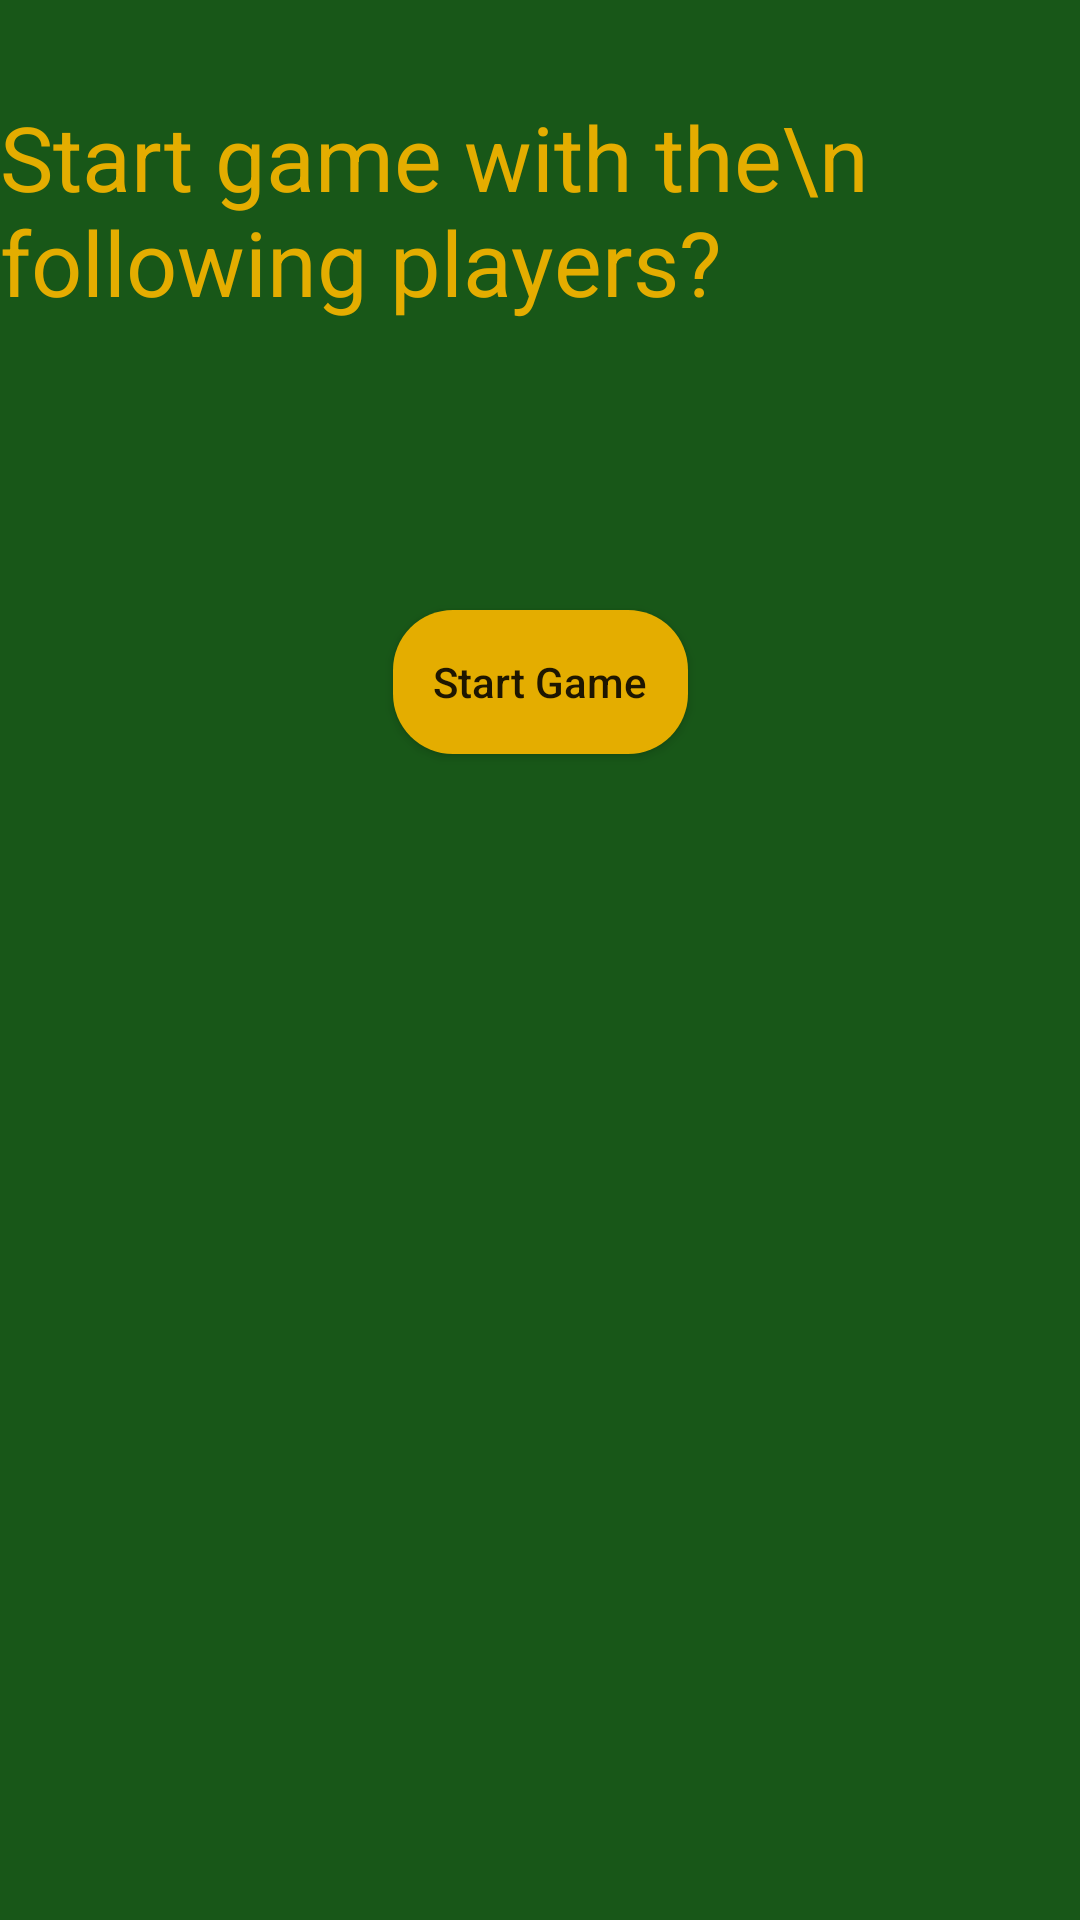

Android layout source for this screen:
<!-- AndroidManifest.xml: application theme AppTheme -->
<!-- res/layout/activity_player_confirm.xml -->
<?xml version="1.0" encoding="utf-8"?>
<android.support.constraint.ConstraintLayout xmlns:android="http://schemas.android.com/apk/res/android"
    xmlns:app="http://schemas.android.com/apk/res-auto"
    xmlns:tools="http://schemas.android.com/tools"
    android:layout_width="match_parent"
    android:layout_height="match_parent"
    tools:context=".PlayerConfirm"
    android:background="@color/backColor">

    <TextView
        android:id="@+id/textView4"
        android:layout_width="wrap_content"
        android:layout_height="wrap_content"
        android:layout_marginStart="8dp"
        android:layout_marginLeft="8dp"
        android:layout_marginTop="32dp"
        android:layout_marginEnd="8dp"
        android:layout_marginRight="8dp"
        android:text="Start game with the\n following players?"
        android:textColor="@color/colorAccent"
        android:textSize="30sp"
        app:layout_constraintEnd_toEndOf="parent"
        app:layout_constraintStart_toStartOf="parent"
        app:layout_constraintTop_toTopOf="parent" />

    <Button
        android:id="@+id/startGameButton"
        android:layout_width="wrap_content"
        android:layout_height="wrap_content"
        android:layout_marginStart="8dp"
        android:layout_marginLeft="8dp"
        android:layout_marginTop="64dp"
        android:layout_marginEnd="8dp"
        android:layout_marginRight="8dp"
        android:background="@drawable/button_background"
        android:text="    Start Game    "
        android:textAllCaps="false"
        app:layout_constraintEnd_toEndOf="parent"
        app:layout_constraintStart_toStartOf="parent"
        app:layout_constraintTop_toBottomOf="@+id/confirmPlayersLayout" />

    <LinearLayout
        android:id="@+id/confirmPlayersLayout"
        android:layout_width="wrap_content"
        android:layout_height="wrap_content"
        android:layout_marginStart="64dp"
        android:layout_marginLeft="64dp"
        android:layout_marginTop="32dp"
        android:orientation="vertical"
        app:layout_constraintStart_toStartOf="parent"
        app:layout_constraintTop_toBottomOf="@+id/textView4" />
</android.support.constraint.ConstraintLayout>
<!-- resources referenced by this layout -->
<resources>
  <color name="backColor">#185718</color>
  <color name="colorAccent">#E4AD00</color>
  <!-- drawable button_background (drawable) -->
  <?xml version="1.0" encoding="utf-8"?>
  <shape xmlns:android="http://schemas.android.com/apk/res/android" android:shape="rectangle">
      <solid android:color="@color/colorAccent"/>
      <corners android:radius="20dp"/>
  </shape>
  <style name="AppTheme" parent="Theme.AppCompat.Light.NoActionBar">
          
          <item name="colorPrimary">@color/colorPrimary</item>
          <item name="colorPrimaryDark">@color/colorPrimaryDark</item>
          <item name="colorAccent">@color/colorAccent</item>
      </style>
  <color name="colorPrimary">#185718</color>
  <color name="colorPrimaryDark">#103A10</color>
</resources>
